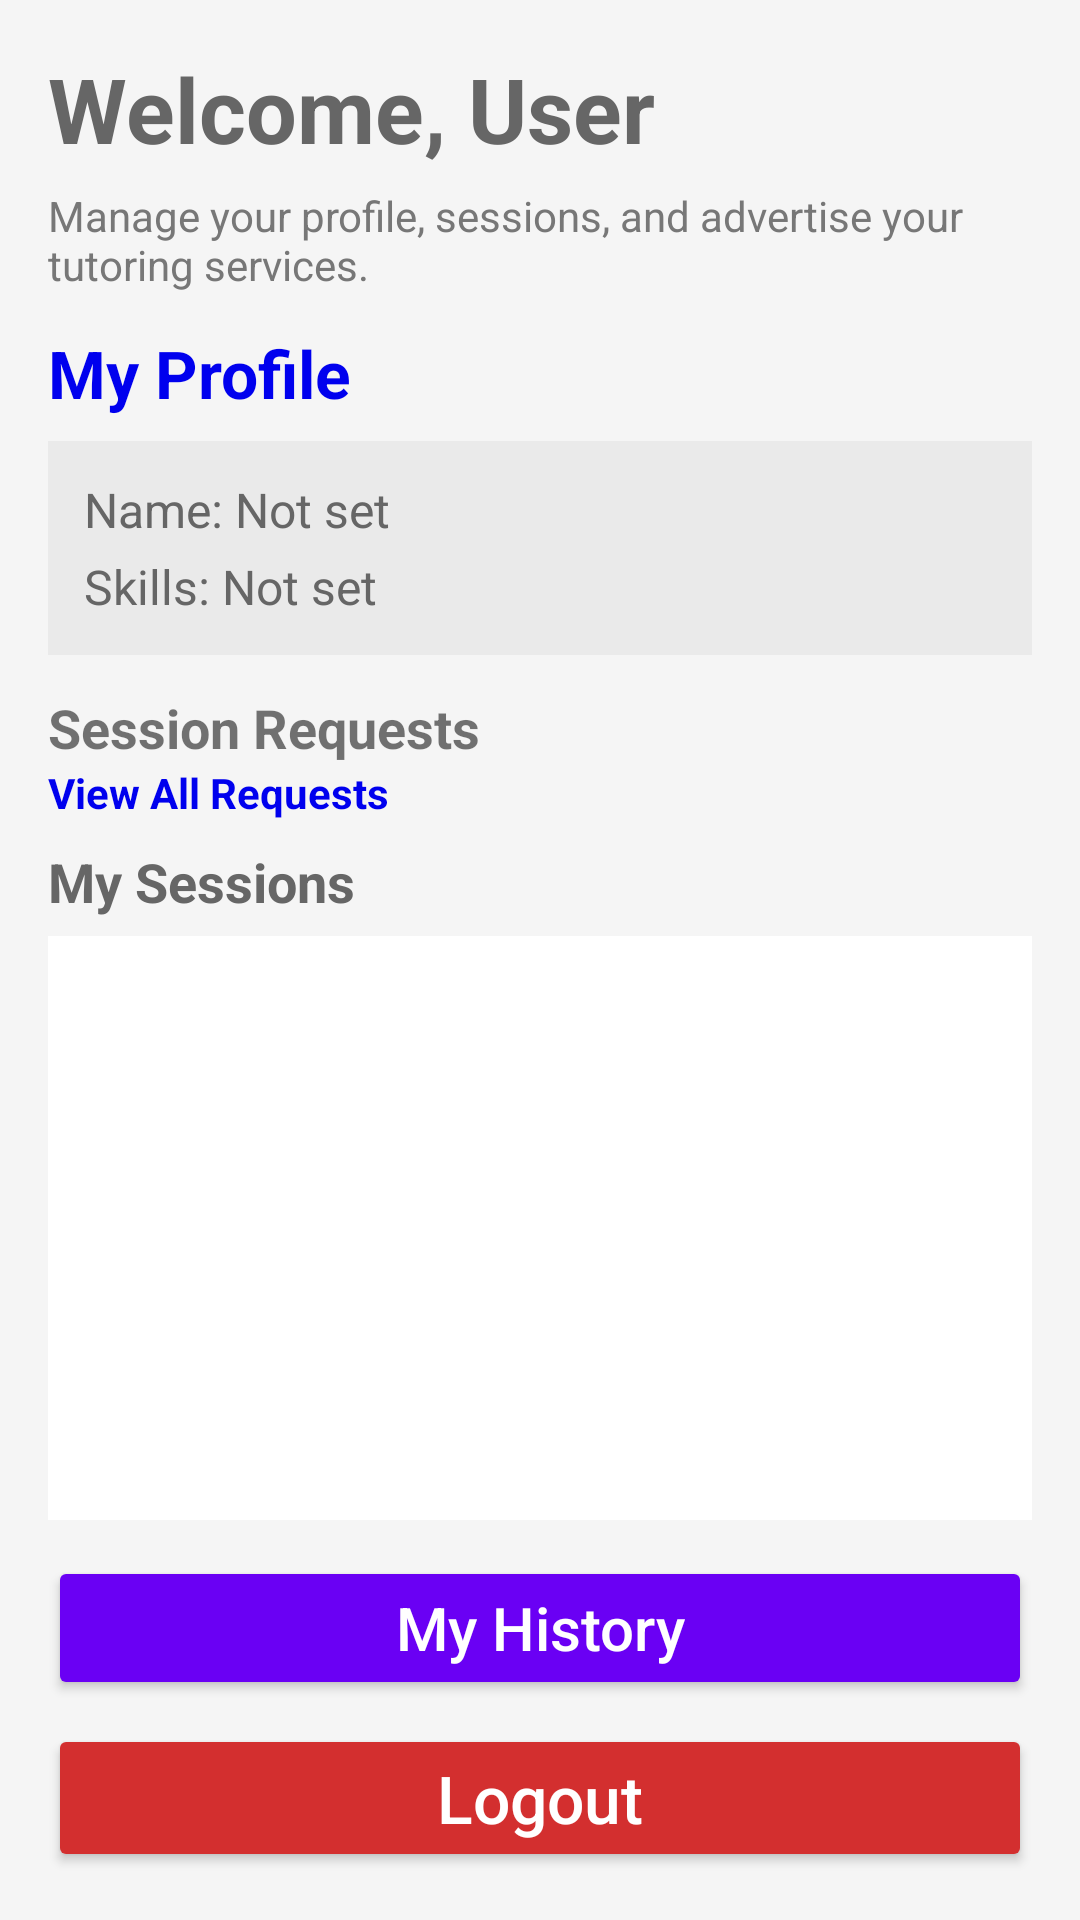

The Android layout XML behind this screen, and the referenced resources:
<!-- AndroidManifest.xml: application theme Theme.PersonalTutoringService -->
<!-- res/layout/activity_tutor_home_page.xml -->
<?xml version="1.0" encoding="utf-8"?>
<LinearLayout xmlns:android="http://schemas.android.com/apk/res/android"
    android:layout_width="match_parent"
    android:layout_height="match_parent"
    android:orientation="vertical"
    android:background="#F5F5F5"
    android:padding="16dp">

    <TextView
        android:id="@+id/textWelcome"
        android:layout_width="wrap_content"
        android:layout_height="wrap_content"
        android:text="Welcome, User"
        android:textSize="30sp"
        android:textStyle="bold"
        android:textColor="#666666"
        android:layout_marginBottom="6dp" />

    <TextView
        android:layout_width="wrap_content"
        android:layout_height="wrap_content"
        android:text="Manage your profile, sessions, and advertise your tutoring services."
        android:textSize="14sp"
        android:textColor="#777777"
        android:layout_marginBottom="12dp" />

    <TextView
        android:id="@+id/linkMyProfile"
        android:layout_width="wrap_content"
        android:layout_height="wrap_content"
        android:text="My Profile"
        android:textSize="22sp"
        android:textStyle="bold"
        android:textColor="#0000EE"
        android:clickable="true"
        android:focusable="true"
        android:layout_marginBottom="8dp" />

    <LinearLayout
        android:layout_width="match_parent"
        android:layout_height="wrap_content"
        android:orientation="vertical"
        android:background="#EAEAEA"
        android:padding="12dp"
        android:layout_marginBottom="12dp">

        <TextView
            android:id="@+id/tvQuickName"
            android:layout_width="wrap_content"
            android:layout_height="wrap_content"
            android:text="Name: Not set"
            android:textSize="16sp"
            android:textColor="#666666"
            android:layout_marginBottom="4dp" />

        <TextView
            android:id="@+id/tvQuickSkills"
            android:layout_width="wrap_content"
            android:layout_height="wrap_content"
            android:text="Skills: Not set"
            android:textSize="16sp"
            android:textColor="#666666" />
    </LinearLayout>

    <TextView
        android:id="@+id/textSessionTitle"
        android:layout_width="wrap_content"
        android:layout_height="wrap_content"
        android:text="Session Requests"
        android:textSize="18sp"
        android:textStyle="bold" />

    <TextView
        android:id="@+id/linkSessions"
        android:layout_width="wrap_content"
        android:layout_height="wrap_content"
        android:text="View All Requests"
        android:textColor="#0000EE"
        android:textStyle="bold"
        android:clickable="true"
        android:focusable="true"
        android:layout_marginBottom="8dp" />

    <TextView
        android:id="@+id/textMySessionsTitle"
        android:layout_width="wrap_content"
        android:layout_height="wrap_content"
        android:text="My Sessions"
        android:textSize="18sp"
        android:textStyle="bold"
        android:textColor="#666666"
        android:layout_marginBottom="6dp" />

    <ScrollView
        android:layout_width="match_parent"
        android:layout_height="0dp"
        android:layout_weight="1"
        android:background="#FFFFFF"
        android:padding="8dp">

        <LinearLayout
            android:id="@+id/layoutTutorSessions"
            android:orientation="vertical"
            android:layout_width="match_parent"
            android:layout_height="wrap_content" />
    </ScrollView>

    <Button
        android:id="@+id/btnTutorHistory"
        android:layout_width="match_parent"
        android:layout_height="wrap_content"
        android:text="My History"
        android:textAllCaps="false"
        android:textSize="20sp"
        android:textColor="#FFFFFF"
        android:backgroundTint="#6A00F4"
        android:layout_marginTop="12dp" />

    <Button
        android:id="@+id/btnLogout"
        android:layout_width="match_parent"
        android:layout_height="wrap_content"
        android:text="Logout"
        android:textAllCaps="false"
        android:textSize="22sp"
        android:textColor="#FFFFFF"
        android:backgroundTint="#D32F2F"
        android:layout_marginTop="8dp" />

</LinearLayout>
<!-- resources referenced by this layout -->
<resources>
  <style name="Theme.PersonalTutoringService" parent="Theme.MaterialComponents.DayNight.DarkActionBar">
          
          <item name="colorPrimary">@color/purple_500</item>
          <item name="colorPrimaryVariant">@color/purple_700</item>
          <item name="colorOnPrimary">@color/white</item>
          
          <item name="colorSecondary">@color/teal_200</item>
          <item name="colorSecondaryVariant">@color/teal_700</item>
          <item name="colorOnSecondary">@color/black</item>
          
          <item name="android:statusBarColor" tools:targetApi="l">?attr/colorPrimaryVariant</item>
          
      </style>
  <color name="purple_500">#FF6200EE</color>
  <color name="purple_700">#FF3700B3</color>
  <color name="white">#FFFFFFFF</color>
  <color name="teal_200">#FF03DAC5</color>
  <color name="teal_700">#FF018786</color>
  <color name="black">#FF000000</color>
</resources>
